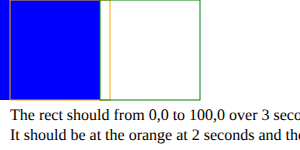
t = 0.00 s
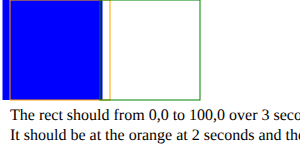
t = 0.45 s
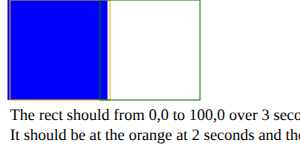
t = 1.35 s
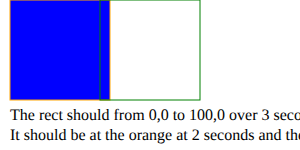
t = 1.80 s
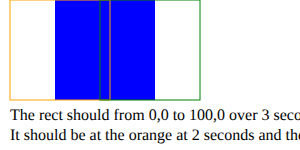
t = 2.40 s
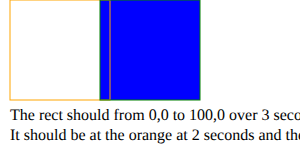
t = 3.00 s

The animated SVG that drew these frames (rendered in a browser with its animation timeline set to each time). Animation: 1 SMIL element (animateTransform=1); one cycle of 3.00 s.

<svg xmlns='http://www.w3.org/2000/svg'>
  <rect fill='blue' width='100' height='100'>
    <animateTransform attributeName="transform" type='translate' values='0,0; 10,0; 100,0' keyTimes='0; .6; 1' dur='3s' fill='freeze' />
  </rect>
  <rect fill='none' stroke='orange' x='10' width='100' height='100' />
  <rect fill='none' stroke='green' x='100' width='100' height='100' />
  <text x='10' y='120'>
    The rect should from 0,0 to 100,0 over 3 seconds.
    <tspan dy='20' x='10'>It should be at the orange at 2 seconds and the green at 3 seconds.</tspan>
  </text>
</svg>
